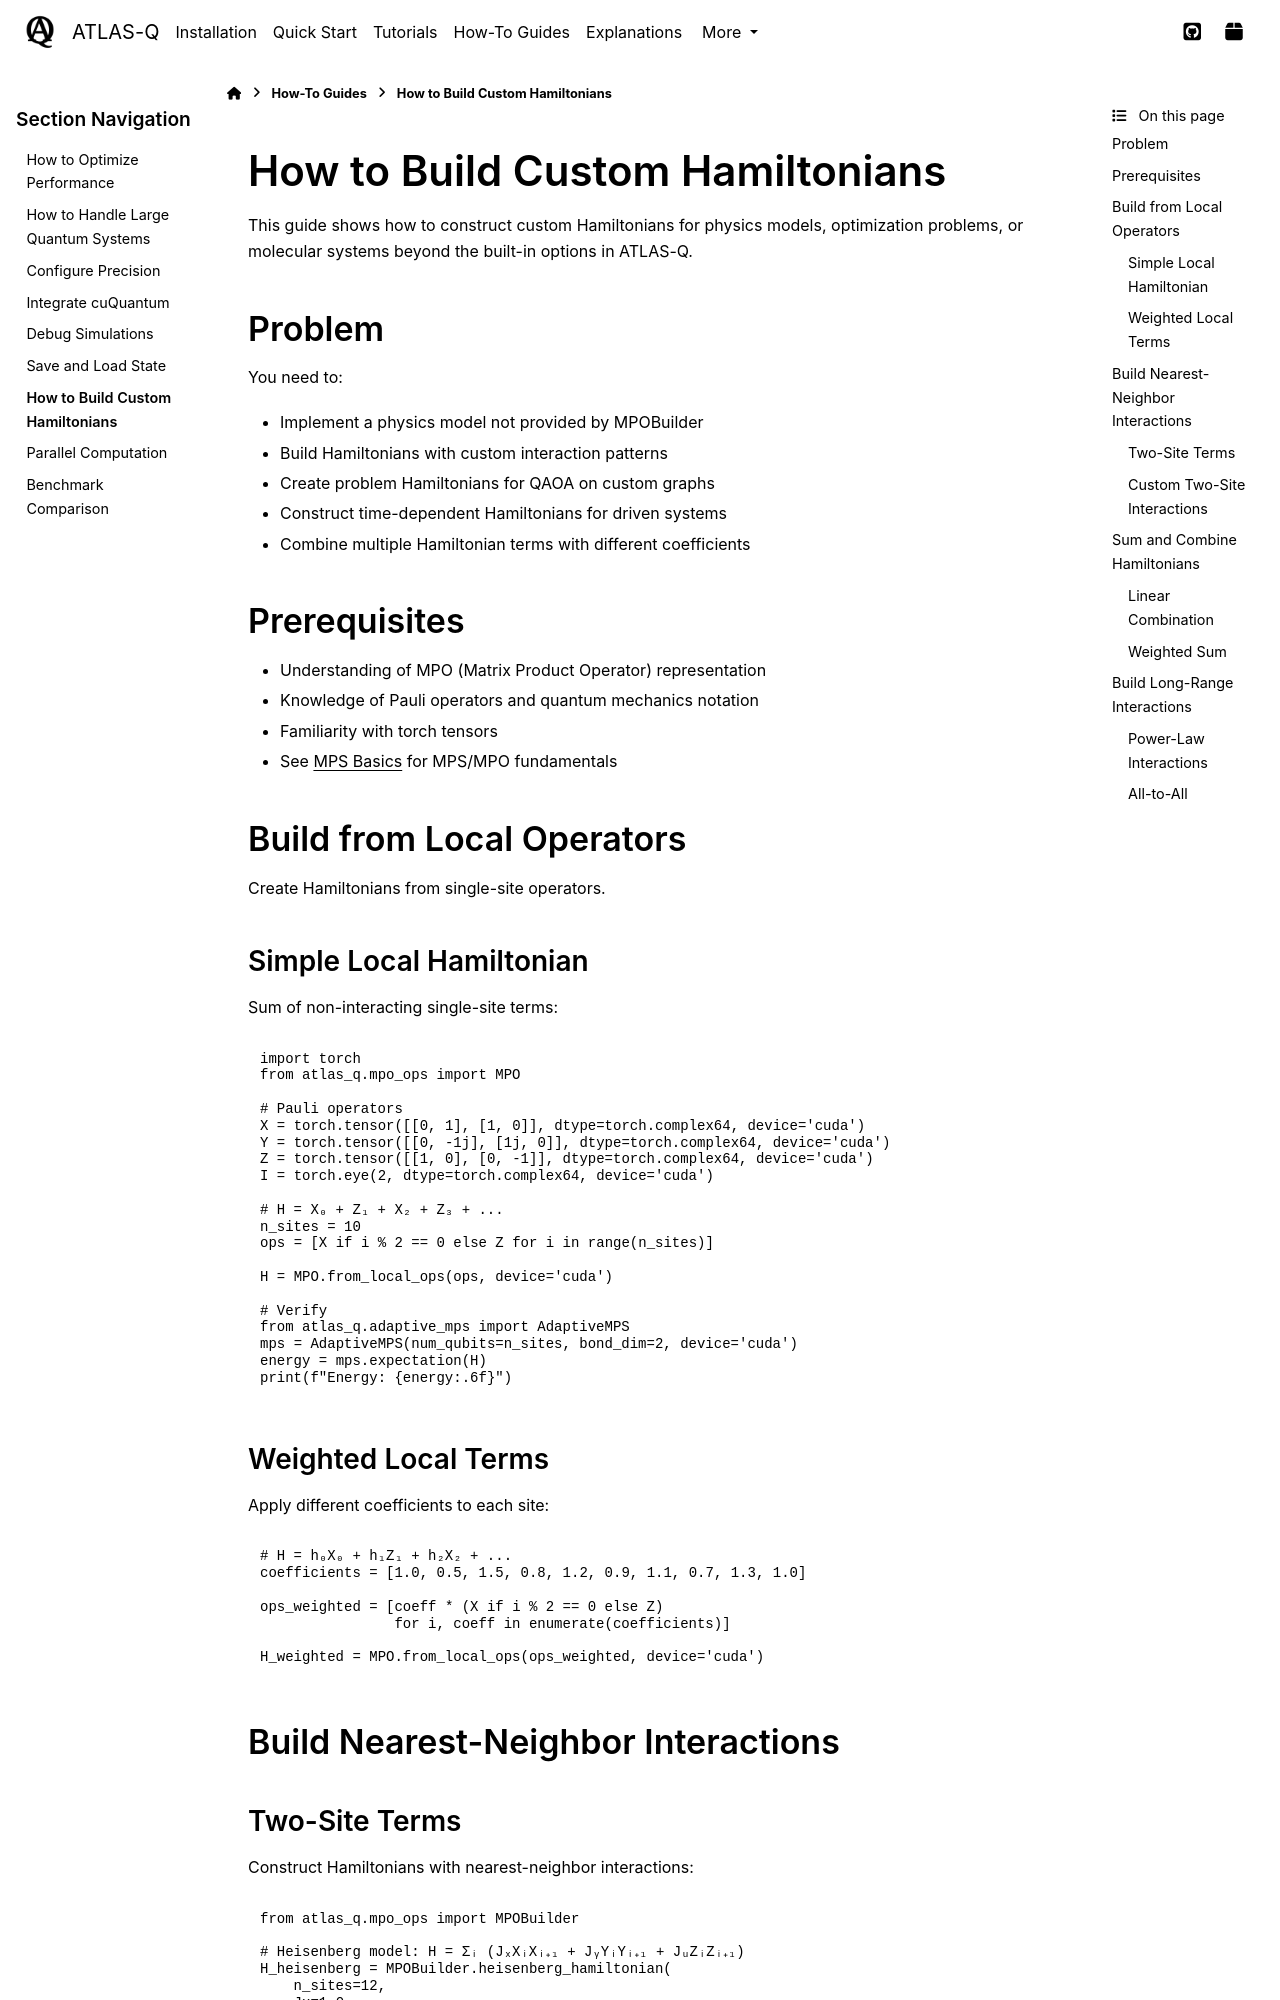

repository: followthesapper/ATLAS-Q · page: user_guide/howtos/custom_hamiltonians.html · generator: sphinx

How to Build Custom Hamiltonians
==================================

This guide shows how to construct custom Hamiltonians for physics models, optimization problems, or molecular systems beyond the built-in options in ATLAS-Q.

Problem
-------

You need to:

- Implement a physics model not provided by MPOBuilder
- Build Hamiltonians with custom interaction patterns
- Create problem Hamiltonians for QAOA on custom graphs
- Construct time-dependent Hamiltonians for driven systems
- Combine multiple Hamiltonian terms with different coefficients

Prerequisites
-------------

- Understanding of MPO (Matrix Product Operator) representation
- Knowledge of Pauli operators and quantum mechanics notation
- Familiarity with torch tensors
- See :doc:`../tutorials/mps_basics` for MPS/MPO fundamentals

Build from Local Operators
---------------------------

Create Hamiltonians from single-site operators.

Simple Local Hamiltonian
^^^^^^^^^^^^^^^^^^^^^^^^^

Sum of non-interacting single-site terms:

.. code-block:: python

   import torch
   from atlas_q.mpo_ops import MPO

   # Pauli operators
   X = torch.tensor([[0, 1], [1, 0]], dtype=torch.complex64, device='cuda')
   Y = torch.tensor([[0, -1j], [1j, 0]], dtype=torch.complex64, device='cuda')
   Z = torch.tensor([[1, 0], [0, -1]], dtype=torch.complex64, device='cuda')
   I = torch.eye(2, dtype=torch.complex64, device='cuda')

   # H = X₀ + Z₁ + X₂ + Z₃ + ...
   n_sites = 10
   ops = [X if i % 2 == 0 else Z for i in range(n_sites)]

   H = MPO.from_local_ops(ops, device='cuda')

   # Verify
   from atlas_q.adaptive_mps import AdaptiveMPS
   mps = AdaptiveMPS(num_qubits=n_sites, bond_dim=2, device='cuda')
   energy = mps.expectation(H)
   print(f"Energy: {energy:.6f}")

Weighted Local Terms
^^^^^^^^^^^^^^^^^^^^^

Apply different coefficients to each site:

.. code-block:: python

   # H = h₀X₀ + h₁Z₁ + h₂X₂ + ...
   coefficients = [1.0, 0.5, 1.5, 0.8, 1.2, 0.9, 1.1, 0.7, 1.3, 1.0]

   ops_weighted = [coeff * (X if i % 2 == 0 else Z)
                   for i, coeff in enumerate(coefficients)]

   H_weighted = MPO.from_local_ops(ops_weighted, device='cuda')

Build Nearest-Neighbor Interactions
------------------------------------

Two-Site Terms
^^^^^^^^^^^^^^

Construct Hamiltonians with nearest-neighbor interactions:

.. code-block:: python

   from atlas_q.mpo_ops import MPOBuilder

   # Heisenberg model: H = Σᵢ (JₓXᵢXᵢ₊₁ + JᵧYᵢYᵢ₊₁ + JᵤZᵢZᵢ₊₁)
   H_heisenberg = MPOBuilder.heisenberg_hamiltonian(
       n_sites=12,
       Jx=1.0,
       Jy=1.0,
       Jz=1.0,
       device='cuda'
   )

   # Ising model: H = -J Σᵢ ZᵢZᵢ₊₁ - h Σᵢ Xᵢ
   H_ising = MPOBuilder.ising_hamiltonian(
       n_sites=12,
       J=1.0,
       h=0.5,
       device='cuda'
   )

   # XY model: H = Σᵢ (JXᵢXᵢ₊₁ + JYᵢYᵢ₊₁)
   H_xy = MPOBuilder.xy_hamiltonian(
       n_sites=12,
       J=1.0,
       device='cuda'
   )
